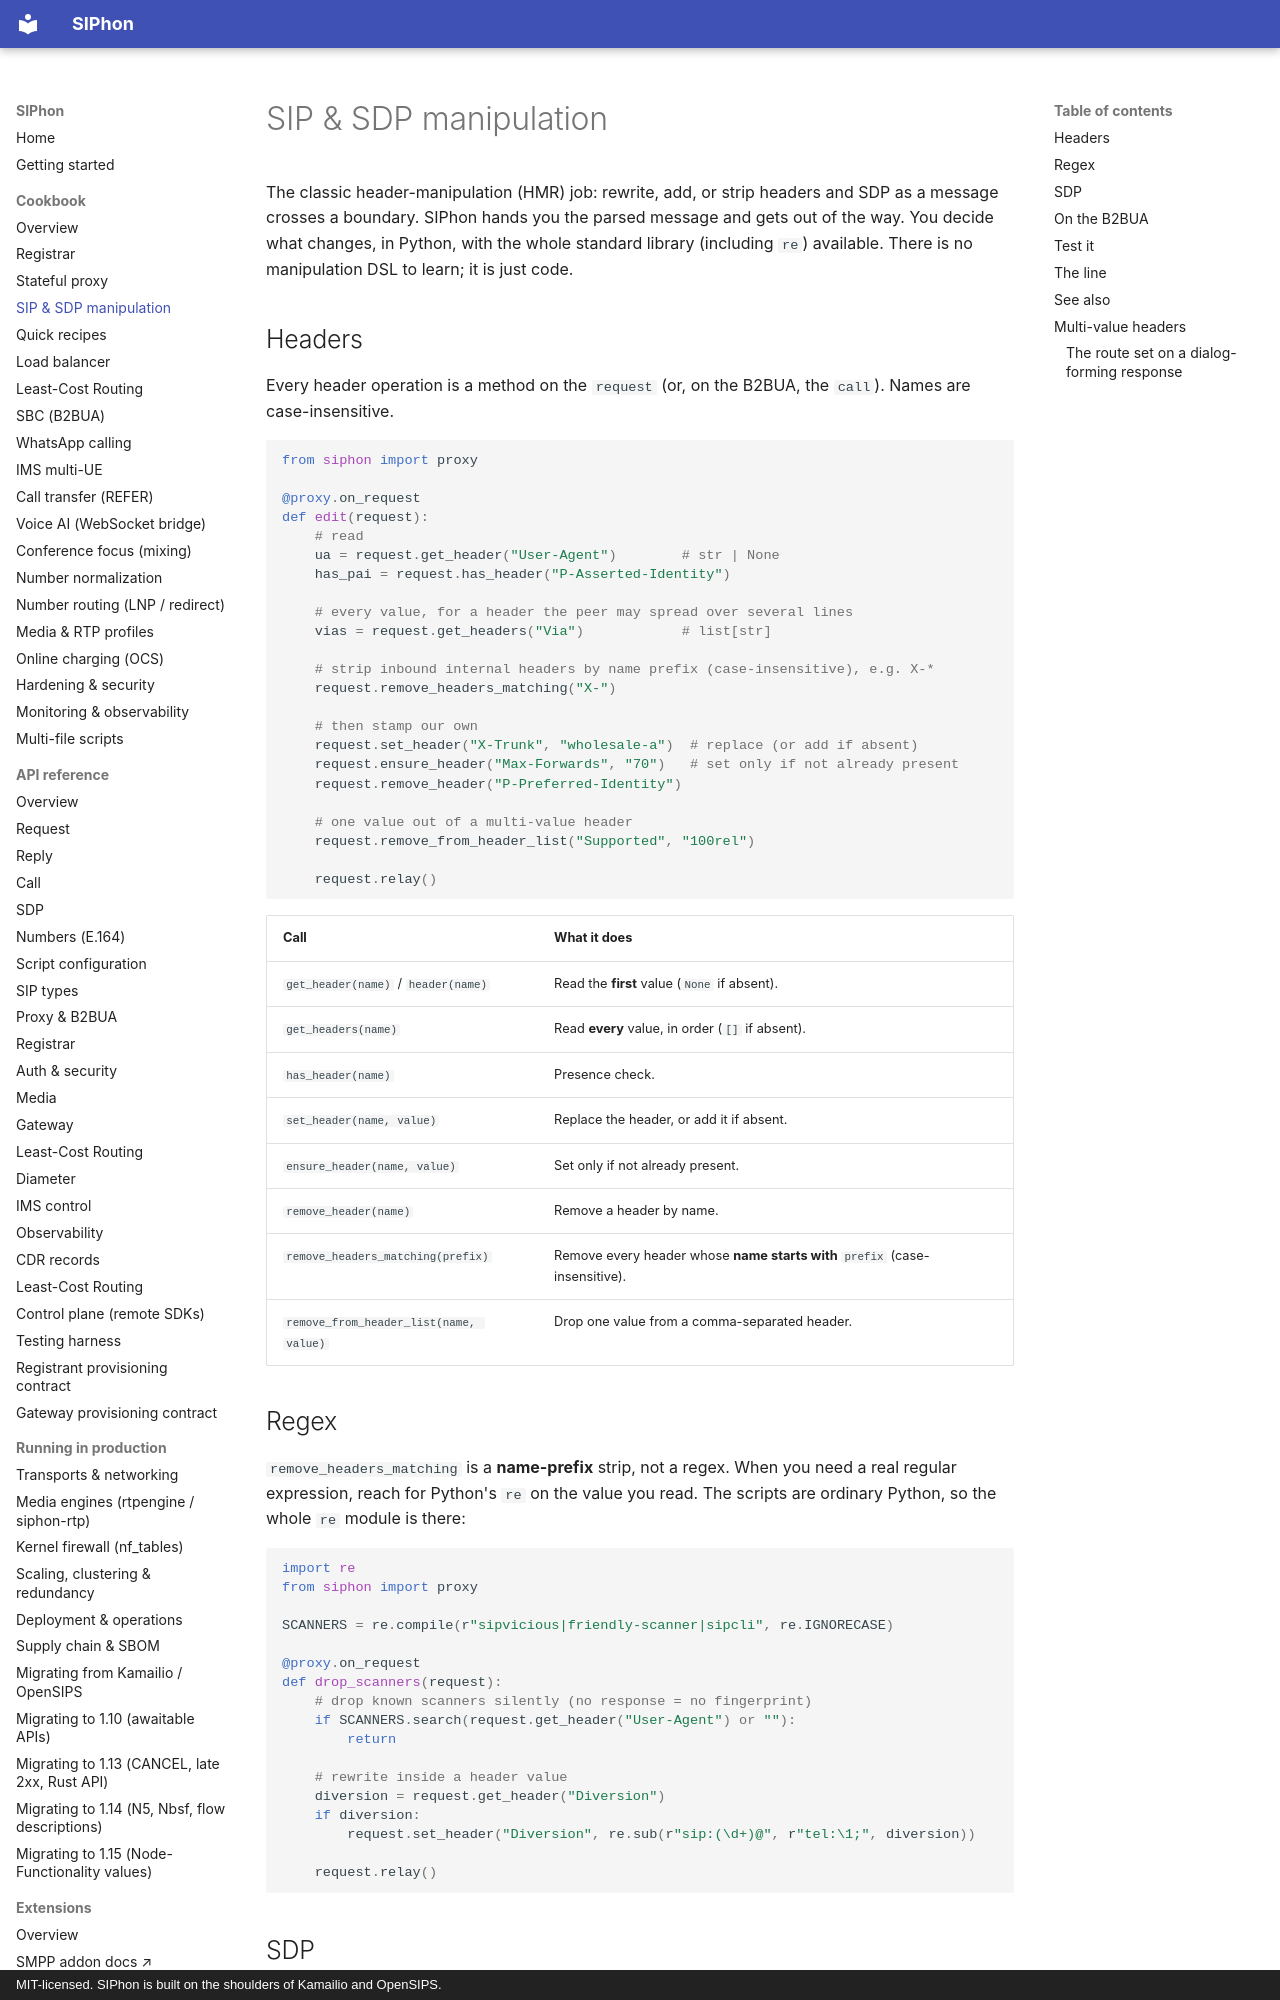

repository: siphon-project/siphon-sip · page: cookbook/manipulation/index.html · generator: mkdocs · copyright: MIT-licensed. SIPhon is built on the shoulders of Kamailio and OpenSIPS.

# SIP & SDP manipulation

The classic header-manipulation (HMR) job: rewrite, add, or strip headers and
SDP as a message crosses a boundary. SIPhon hands you the parsed message and
gets out of the way. You decide what changes, in Python, with the whole standard
library (including `re`) available. There is no manipulation DSL to learn; it is
just code.

## Headers

Every header operation is a method on the `request` (or, on the B2BUA, the
`call`). Names are case-insensitive.

```python
from siphon import proxy

@proxy.on_request
def edit(request):
    # read
    ua = request.get_header("User-Agent")        # str | None
    has_pai = request.has_header("P-Asserted-Identity")

    # every value, for a header the peer may spread over several lines
    vias = request.get_headers("Via")            # list[str]

    # strip inbound internal headers by name prefix (case-insensitive), e.g. X-*
    request.remove_headers_matching("X-")

    # then stamp our own
    request.set_header("X-Trunk", "wholesale-a")  # replace (or add if absent)
    request.ensure_header("Max-Forwards", "70")   # set only if not already present
    request.remove_header("P-Preferred-Identity")

    # one value out of a multi-value header
    request.remove_from_header_list("Supported", "100rel")

    request.relay()
```

| Call | What it does |
|---|---|
| `get_header(name)` / `header(name)` | Read the **first** value (`None` if absent). |
| `get_headers(name)` | Read **every** value, in order (`[]` if absent). |
| `has_header(name)` | Presence check. |
| `set_header(name, value)` | Replace the header, or add it if absent. |
| `ensure_header(name, value)` | Set only if not already present. |
| `remove_header(name)` | Remove a header by name. |
| `remove_headers_matching(prefix)` | Remove every header whose **name starts with** `prefix` (case-insensitive). |
| `remove_from_header_list(name, value)` | Drop one value from a comma-separated header. |

## Regex

`remove_headers_matching` is a **name-prefix** strip, not a regex. When you need
a real regular expression, reach for Python's `re` on the value you read. The
scripts are ordinary Python, so the whole `re` module is there:

```python
import re
from siphon import proxy

SCANNERS = re.compile(r"sipvicious|friendly-scanner|sipcli", re.IGNORECASE)

@proxy.on_request
def drop_scanners(request):
    # drop known scanners silently (no response = no fingerprint)
    if SCANNERS.search(request.get_header("User-Agent") or ""):
        return

    # rewrite inside a header value
    diversion = request.get_header("Diversion")
    if diversion:
        request.set_header("Diversion", re.sub(r"sip:(\d+)@", r"tel:\1;", diversion))

    request.relay()
```
